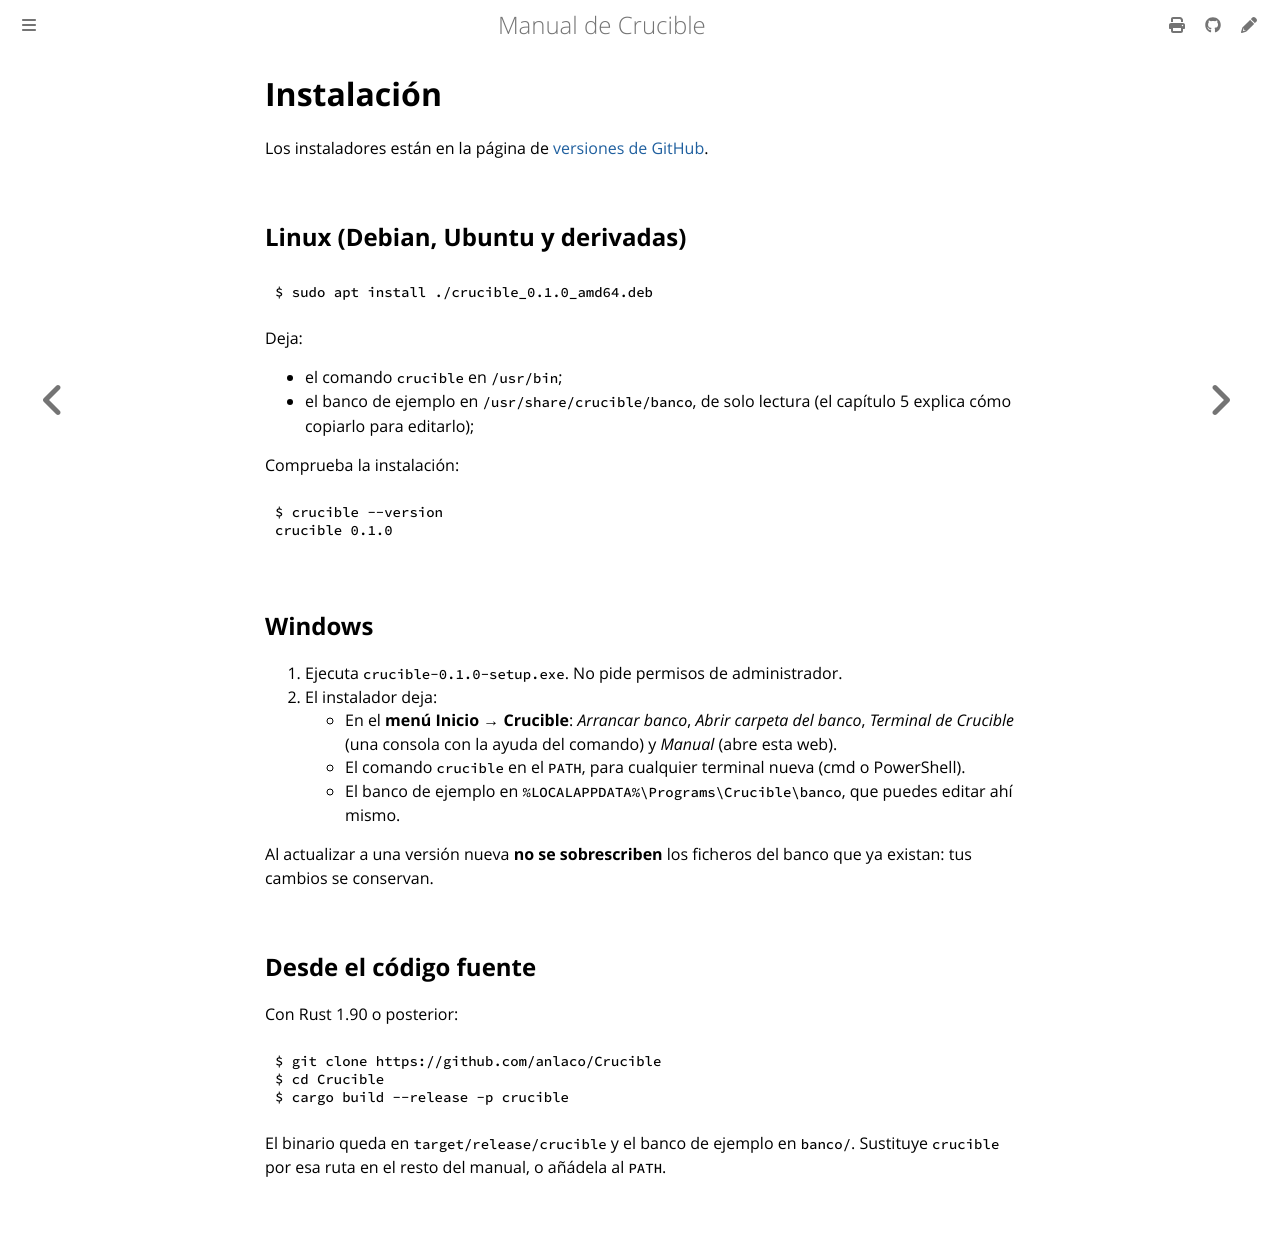

repository: anlaco/Crucible · page: es/02-instalacion.html · generator: mdbook

# Instalación

Los instaladores están en la página de
[versiones de GitHub](https://github.com/anlaco/Crucible/releases).

## Linux (Debian, Ubuntu y derivadas)

```console
$ sudo apt install ./crucible_0.1.0_amd64.deb
```

Deja:

- el comando `crucible` en `/usr/bin`;
- el banco de ejemplo en `/usr/share/crucible/banco`, de solo lectura (el
  capítulo 5 explica cómo copiarlo para editarlo);

Comprueba la instalación:

```console
{{#include ../listings/sesiones/02-version.txt}}
```

## Windows

1. Ejecuta `crucible-0.1.0-setup.exe`. No pide permisos de administrador.
2. El instalador deja:
   - En el **menú Inicio → Crucible**: *Arrancar banco*, *Abrir carpeta del
     banco*, *Terminal de Crucible* (una consola con la ayuda del comando) y
     *Manual* (abre esta web).
   - El comando `crucible` en el `PATH`, para cualquier terminal nueva (cmd o
     PowerShell).
   - El banco de ejemplo en `%LOCALAPPDATA%\Programs\Crucible\banco`, que
     puedes editar ahí mismo.

Al actualizar a una versión nueva **no se sobrescriben** los ficheros del banco
que ya existan: tus cambios se conservan.

## Desde el código fuente

Con Rust 1.90 o posterior:

```console
$ git clone https://github.com/anlaco/Crucible
$ cd Crucible
$ cargo build --release -p crucible
```

El binario queda en `target/release/crucible` y el banco de ejemplo en
`banco/`. Sustituye `crucible` por esa ruta en el resto del manual, o añádela
al `PATH`.
